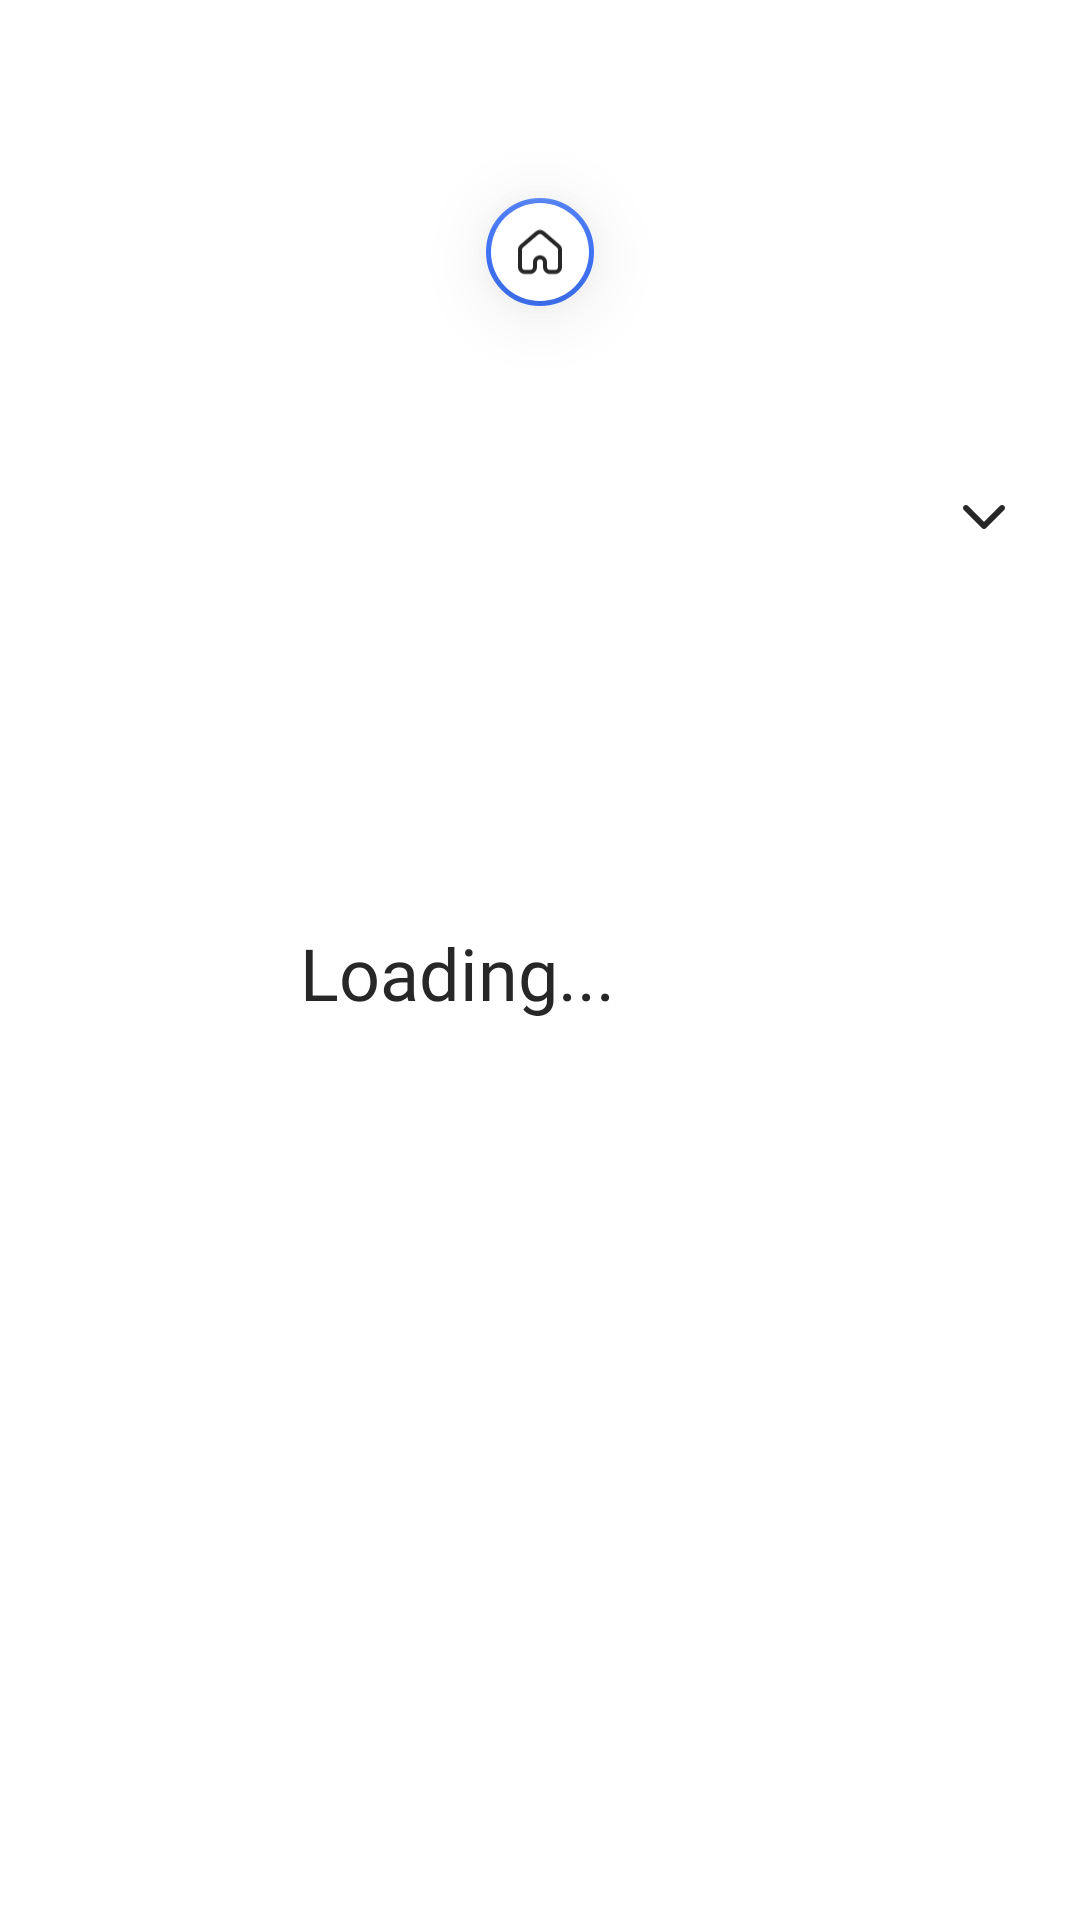

This screen was rendered from an Android layout file. Write that file and the resources it references.
<!-- AndroidManifest.xml: application theme Theme.MyApp -->
<!-- res/layout/fragment_main_page.xml -->
<?xml version="1.0" encoding="utf-8"?>
    <androidx.constraintlayout.widget.ConstraintLayout
        xmlns:android="http://schemas.android.com/apk/res/android"
        xmlns:tools="http://schemas.android.com/tools"
        android:id="@+id/layoutMainPage"
        android:orientation="vertical"
        android:overScrollMode="never"
        xmlns:app="http://schemas.android.com/apk/res-auto"
        tools:context="example.trykmm.android.ui.main.mainPage.MainPageFragment"
        android:layout_width="match_parent"
        android:layout_height="match_parent">

        <androidx.constraintlayout.widget.Guideline
            android:id="@+id/glMainPage"
            android:layout_width="wrap_content"
            android:layout_height="wrap_content"
            android:orientation="vertical"
            app:layout_constraintGuide_percent="0.5" />


        <com.google.android.material.floatingactionbutton.FloatingActionButton
            android:id="@+id/fabMainPage"
            android:layout_width="wrap_content"
            android:layout_height="wrap_content"
            android:layout_marginTop="@dimen/fab_top_margin"
            android:outlineAmbientShadowColor="@color/fab_shadow_color"
            android:outlineSpotShadowColor="@color/fab_shadow_color"
            app:borderWidth="@dimen/main_fab_border_width"
            android:scaleType="center"
            android:src="@drawable/ic_main_page"
            android:backgroundTint="@color/colorWhite"
            app:maxImageSize="@dimen/main_indicator_icon_size"
            app:backgroundTint="@color/colorPrimary"
            app:elevation="@dimen/base_elevation"
            app:fabCustomSize="@dimen/main_indicator_fab_size"
            app:layout_constraintTop_toTopOf="parent"
            app:layout_constraintStart_toStartOf="parent"
            app:layout_constraintEnd_toEndOf="parent"/>

        <TextView
            android:id="@+id/loading"
            android:layout_width="wrap_content"
            android:layout_height="wrap_content"
            android:layout_marginTop="200dp"
            android:layout_marginStart="100dp"
            android:text="Loading..."
            style="@style/Header2"
            app:layout_constraintStart_toStartOf="parent"
            app:layout_constraintTop_toBottomOf="@id/fabMainPage"/>

        <TextView
            android:id="@+id/tvMainFlatNumber"
            android:layout_width="wrap_content"
            android:layout_height="wrap_content"
            android:layout_marginTop="36dp"
            android:layout_marginStart="@dimen/default_margin"
            android:text="              "
            android:maxLines="1"
            android:maxWidth="150dp"
            android:ellipsize="end"
            style="@style/Header2"
            app:layout_constraintStart_toStartOf="parent"
            app:layout_constraintTop_toBottomOf="@id/fabMainPage"/>

        <TextView
            android:id="@+id/tvMainAddress"
            android:layout_width="wrap_content"
            android:layout_height="@dimen/text3_stroke_size"
            android:gravity="center_vertical"
            android:layout_marginTop="@dimen/smallest_margin"
            android:text="                      "
            style="@style/Text4"
            app:layout_constraintStart_toStartOf="@id/tvMainFlatNumber"
            app:layout_constraintTop_toBottomOf="@id/tvMainFlatNumber"/>

        <ImageView
            android:id="@+id/ivAddressMore"
            android:layout_width="14dp"
            android:layout_height="8dp"
            android:src="@drawable/ic_arrow_more"
            app:layout_constraintTop_toTopOf="@id/vAddressMore"
            app:layout_constraintEnd_toEndOf="@id/vAddressMore"
            app:layout_constraintStart_toStartOf="@id/vAddressMore"
            app:layout_constraintBottom_toBottomOf="@id/vAddressMore"/>

        <View
            android:id="@+id/vAddressMore"
            android:layout_width="32dp"
            android:layout_height="32dp"
            android:layout_marginEnd="@dimen/default_margin"
            android:clickable="true"
            android:focusable="true"
            app:layout_constraintTop_toTopOf="@id/vAddressMore1"
            app:layout_constraintBottom_toBottomOf="@id/tvMainAddress"
            app:layout_constraintEnd_toEndOf="parent" />

        <View
            android:id="@+id/vAddressMore1"
            android:layout_width="0dp"
            android:layout_height="0dp"
            app:layout_constraintStart_toStartOf="parent"
            app:layout_constraintEnd_toEndOf="parent"
            app:layout_constraintTop_toTopOf="@id/tvMainFlatNumber"
            app:layout_constraintBottom_toBottomOf="@id/vAddressMore"/>

    </androidx.constraintlayout.widget.ConstraintLayout>
<!-- resources referenced by this layout -->
<resources>
  <color name="colorPrimary">@color/colorBlue</color>
  <color name="colorWhite">#FFFFFFFF</color>
  <color name="fab_shadow_color">#808080</color>
  <dimen name="base_elevation">13dp</dimen>
  <dimen name="default_margin">16dp</dimen>
  <dimen name="fab_top_margin">60dp</dimen>
  <dimen name="main_fab_border_width">1.5dp</dimen>
  <dimen name="main_indicator_fab_size">36dp</dimen>
  <dimen name="main_indicator_icon_size">16dp</dimen>
  <dimen name="smallest_margin">4dp</dimen>
  <dimen name="text3_stroke_size">20dp</dimen>
  <!-- drawable ic_arrow_more (drawable) -->
  <vector xmlns:android="http://schemas.android.com/apk/res/android"
      android:width="14dp"
      android:height="8dp"
      android:viewportWidth="14"
      android:viewportHeight="8">
    <path
        android:pathData="M6.307,7.712L0.287,1.678C-0.096,1.294 -0.096,0.671 0.287,0.288C0.67,-0.096 1.291,-0.096 1.674,0.288L7,5.627L12.326,0.288C12.709,-0.096 13.33,-0.096 13.713,0.288C14.096,0.672 14.096,1.294 13.713,1.678L7.693,7.712C7.502,7.904 7.251,8 7,8C6.749,8 6.498,7.904 6.307,7.712Z"
        android:fillColor="#272727"/>
  </vector>
  <!-- drawable ic_main_page: vector/xml drawable (drawable, 4529 chars, omitted) -->
  <style name="Header2" parent="@android:style/TextAppearance.Medium">
          <item name="android:textColor">@color/colorBlack</item>
          <item name="android:fontFamily">@font/rubik_semi_bold</item>
          <item name="android:textSize">@dimen/header2_text_size</item>
      </style>
  <style name="Text4" parent="@android:style/TextAppearance.Medium">
          <item name="android:textColor">@color/colorBlack</item>
          <item name="android:fontFamily">@font/rubik_light</item>
          <item name="android:textSize">@dimen/text4_text_size</item>
      </style>
  <style name="Theme.MyApp" parent="Theme.MaterialComponents.DayNight.DarkActionBar">
          
          <item name="colorPrimary">@color/purple_500</item>
          <item name="colorPrimaryVariant">@color/colorPrimary</item>
          <item name="colorOnPrimary">@color/colorWhite</item>
          
          <item name="colorSecondary">@color/teal_200</item>
          <item name="colorSecondaryVariant">@color/teal_700</item>
          <item name="colorOnSecondary">@color/colorBlack</item>
          
          <item name="colorPrimaryDark" tools:targetApi="23">@color/colorPrimary</item>
          <item name="android:windowLightStatusBar" tools:targetApi="23">true</item>
          <item name="android:statusBarColor" tools:targetApi="l">@color/colorBlack</item>
          
          <item name="android:windowTranslucentStatus">true</item>
          <item name="android:navigationBarColor">#B3FFFFFF</item>
  
      </style>
  <color name="colorBlue">#3F72F5</color>
  <color name="colorBlack">#FF272727</color>
  <dimen name="header2_text_size">24sp</dimen>
  <dimen name="text4_text_size">15sp</dimen>
  <color name="purple_500">#FF6200EE</color>
  <color name="teal_200">#FF03DAC5</color>
  <color name="teal_700">#FF018786</color>
</resources>
